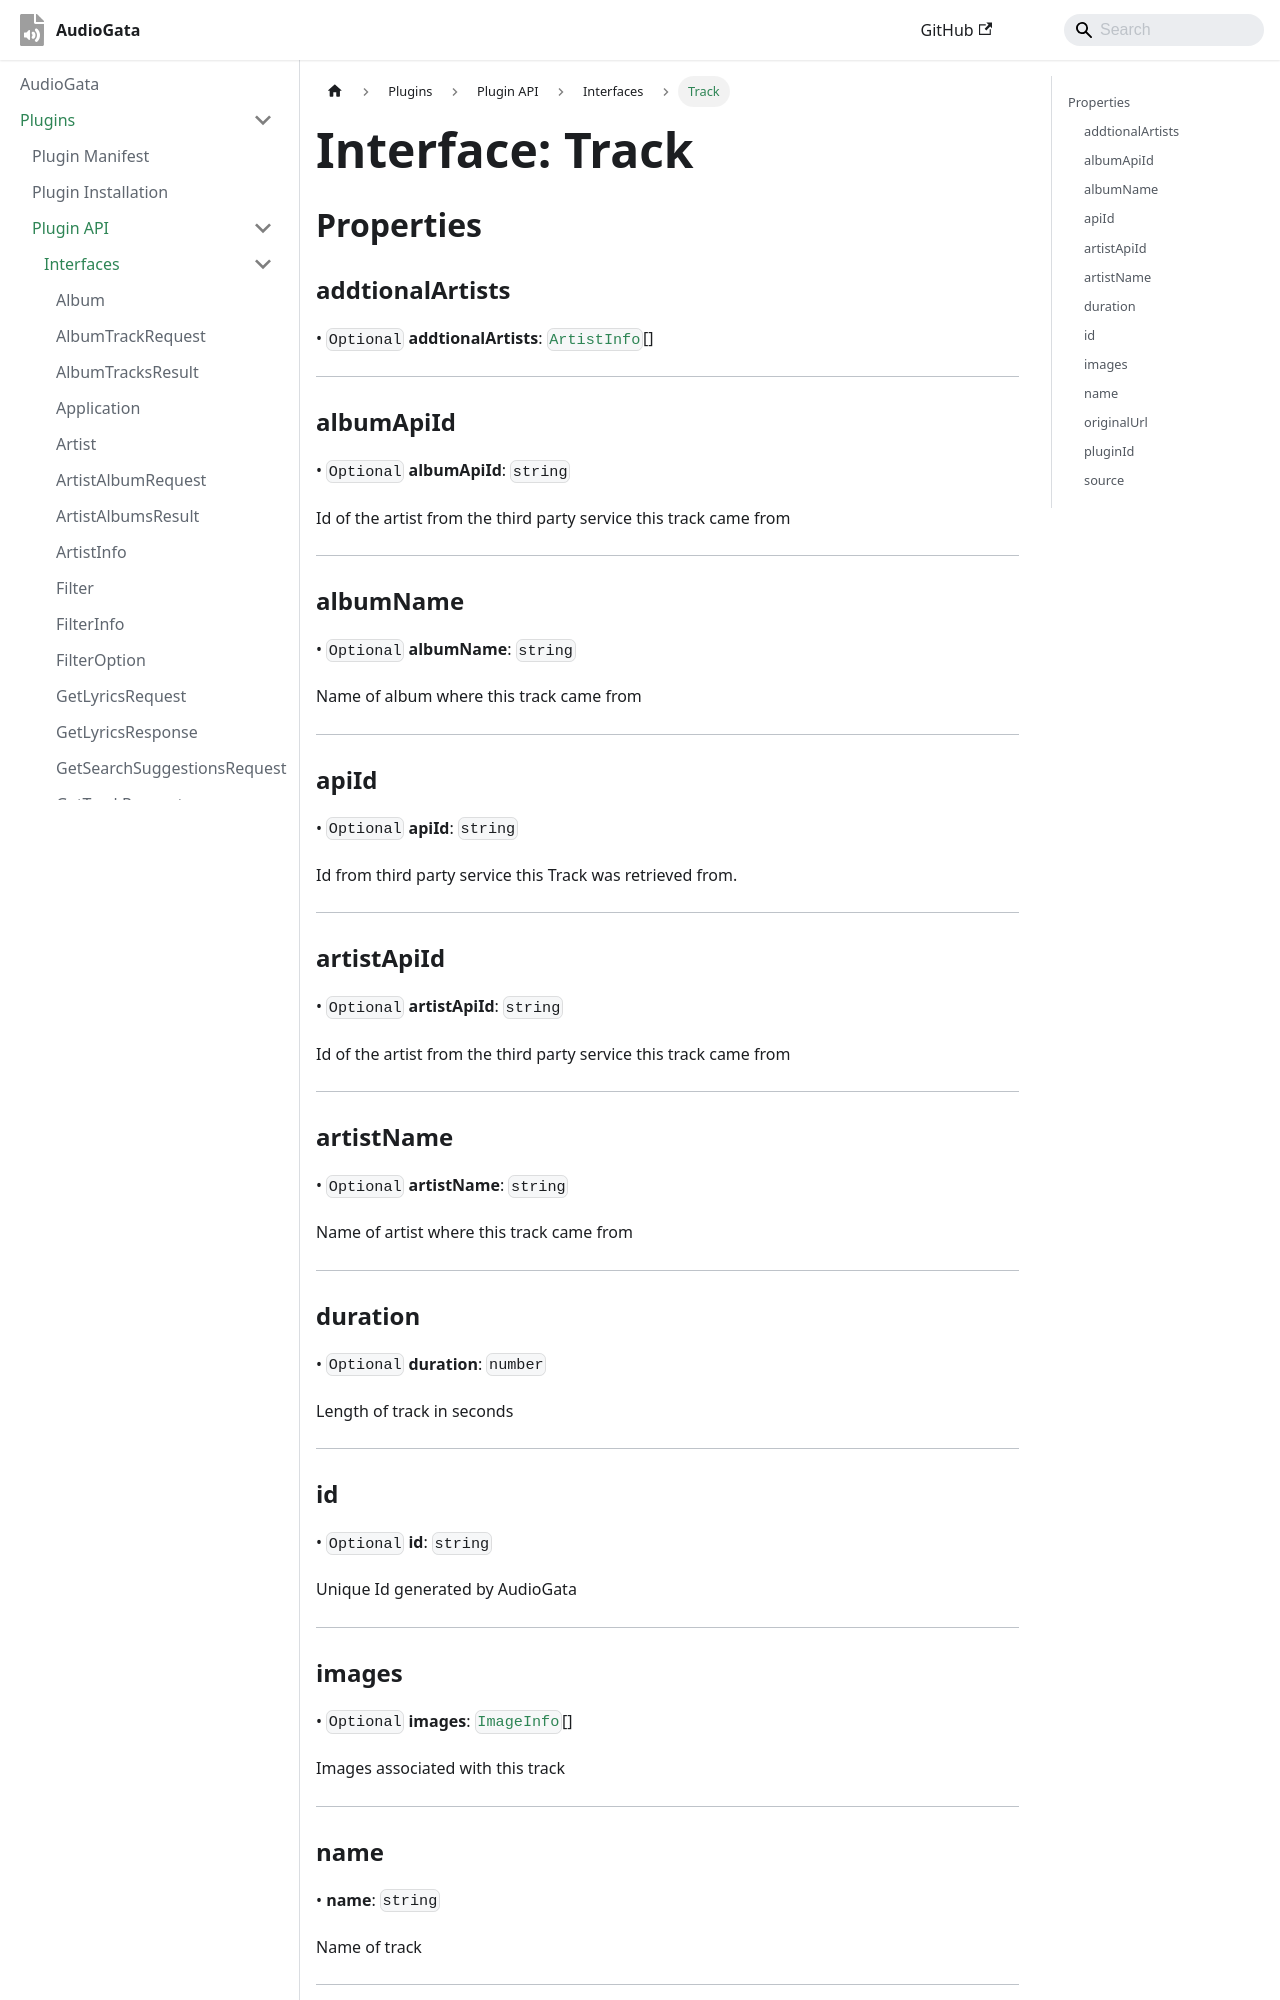

repository: InfoGata/audiogata-plugin-typings · page: plugins/api/interfaces/Track.html · generator: docusaurus

# Interface: Track

## Properties

### addtionalArtists?

> `optional` **addtionalArtists**: [`ArtistInfo`](ArtistInfo.md)[]

***

### albumApiId?

> `optional` **albumApiId**: `string`

Id of the artist from the third party service this track came from

***

### albumName?

> `optional` **albumName**: `string`

Name of album where this track came from

***

### apiId?

> `optional` **apiId**: `string`

Id from third party service this Track was retrieved from.

***

### artistApiId?

> `optional` **artistApiId**: `string`

Id of the artist from the third party service this track came from

***

### artistName?

> `optional` **artistName**: `string`

Name of artist where this track came from

***

### duration?

> `optional` **duration**: `number`

Length of track in seconds

***

### id?

> `optional` **id**: `string`

Unique Id generated by AudioGata

***
